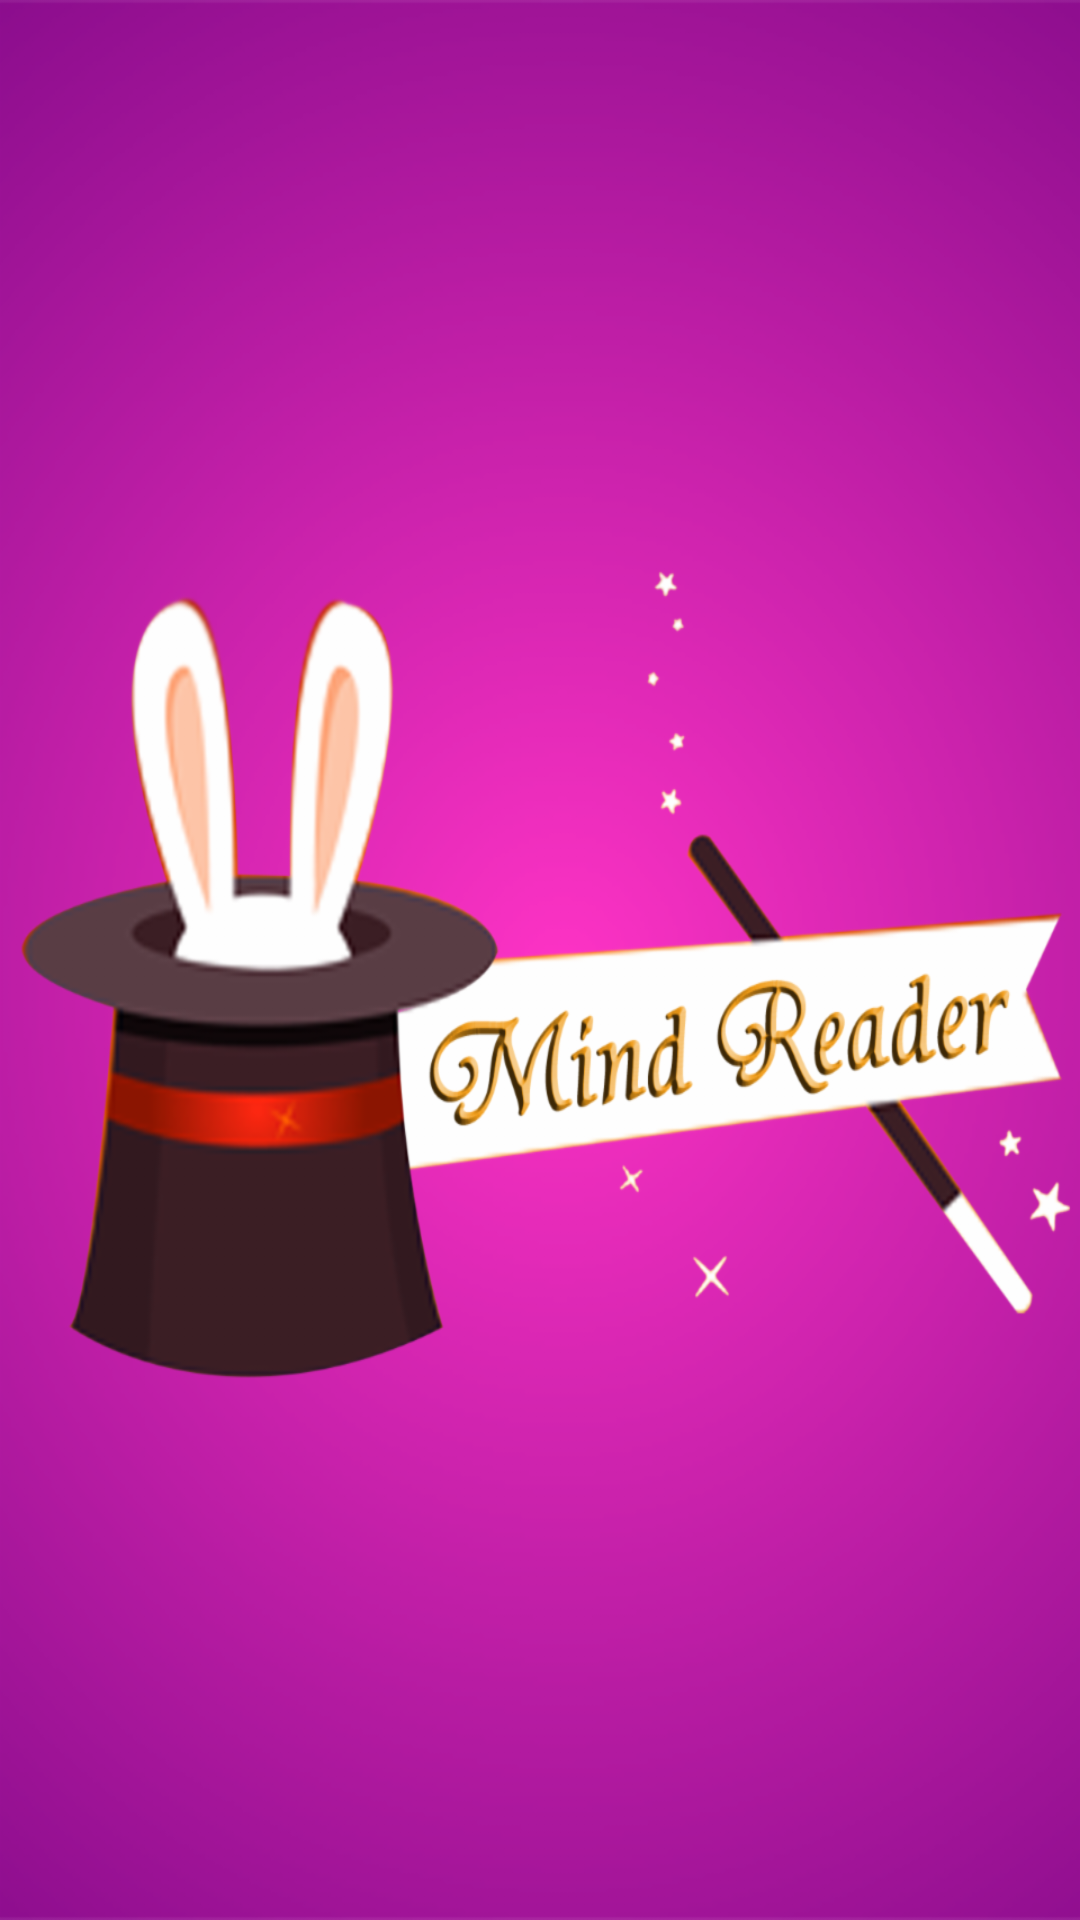

Write the Android layout XML for this screen, with the resource values it uses.
<!-- AndroidManifest.xml: application theme AppTheme -->
<!-- res/layout/activity_splash.xml -->
<?xml version="1.0" encoding="utf-8"?>
<LinearLayout
    xmlns:android="http://schemas.android.com/apk/res/android"
    xmlns:app="http://schemas.android.com/apk/res-auto"
    xmlns:tools="http://schemas.android.com/tools"
    android:layout_width="match_parent"
    android:layout_height="match_parent"
    android:orientation="vertical"
    android:gravity="center"
    android:background="@drawable/splash_screen_2"
    tools:context="com.juborajsarker.mindreader.SplashActivity">


</LinearLayout>
<!-- resources referenced by this layout -->
<resources>
  <!-- drawable splash_screen_2: png bitmap (drawable-hdpi, 125968 bytes) -->
  <style name="AppTheme" parent="Theme.AppCompat.Light.NoActionBar">
          
          <item name="colorPrimary">@color/colorPrimary</item>
          <item name="colorPrimaryDark">@color/colorPrimaryDark</item>
          <item name="colorAccent">@color/colorAccent</item>
          <item name="android:windowNoTitle">true</item>
      </style>
  <color name="colorPrimary">#e638c9</color>
  <color name="colorPrimaryDark">#C520AA</color>
  <color name="colorAccent">#FF4081</color>
</resources>
